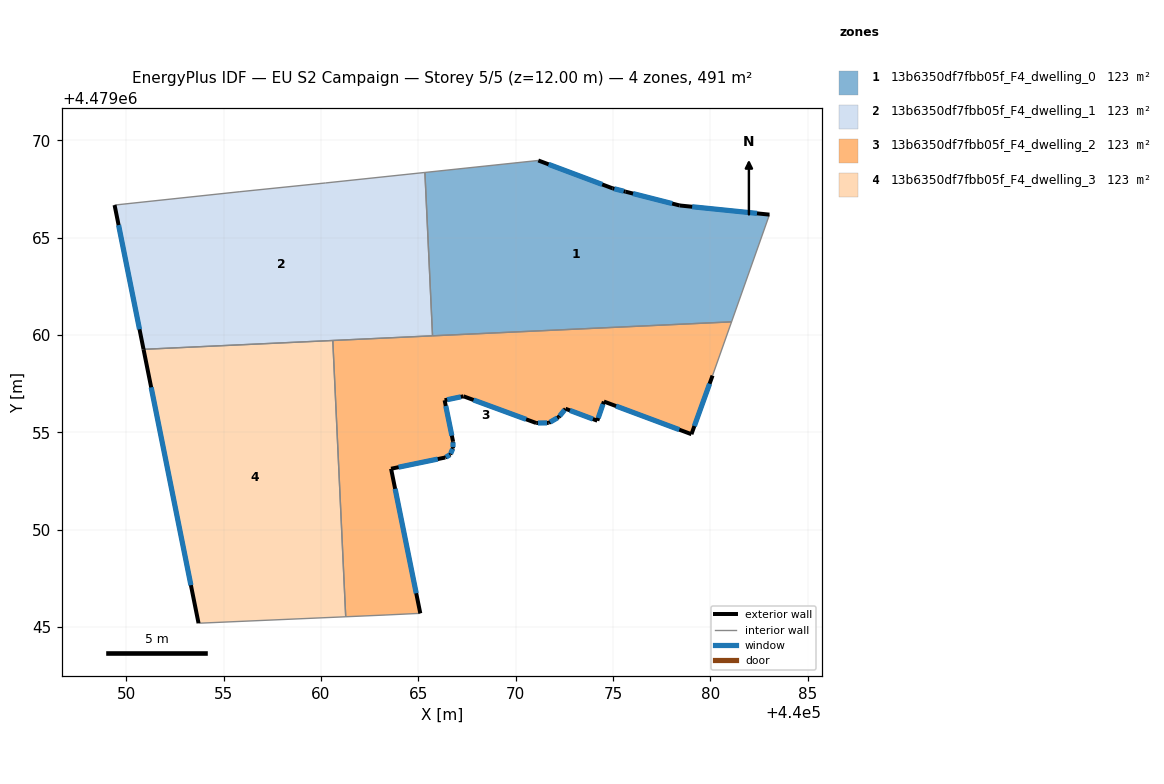
=== STOREY PLAN SPEC (per zone: floor XY polygon, exterior-wall plan segments, windows/doors) ===
zone 1: 13b6350df7fbb05f_F4_dwelling_0  (122.8 m²)
  floor: (440083.03, 4479066.18) (440081.09, 4479060.67) (440065.73, 4479059.95) (440065.34, 4479068.34) (440071.16, 4479068.96) (440074.97, 4479067.53) (440075.64, 4479067.36) (440078.42, 4479066.65)
  exterior wall: (440075.64, 4479067.36) – (440074.97, 4479067.53)  [0.7 m]
    window: (440075.55, 4479067.38) – (440075.07, 4479067.51)  [1.1 m²]
  exterior wall: (440078.42, 4479066.65) – (440075.64, 4479067.36)  [2.9 m]
    window: (440078.04, 4479066.75) – (440076.03, 4479067.26)  [4.5 m²]
  exterior wall: (440083.03, 4479066.18) – (440078.42, 4479066.65)  [4.6 m]
    window: (440082.39, 4479066.24) – (440079.06, 4479066.58)  [7.3 m²]
  exterior wall: (440074.97, 4479067.53) – (440071.16, 4479068.96)  [4.1 m]
    window: (440074.44, 4479067.73) – (440071.69, 4479068.76)  [6.4 m²]
  interior walls: 4
zone 2: 13b6350df7fbb05f_F4_dwelling_1  (122.8 m²)
  floor: (440065.34, 4479068.34) (440065.73, 4479059.95) (440050.88, 4479059.26) (440049.39, 4479066.67) (440055.79, 4479067.35) (440060.22, 4479067.80)
  exterior wall: (440049.39, 4479066.67) – (440050.88, 4479059.26)  [7.6 m]
    window: (440049.60, 4479065.64) – (440050.67, 4479060.29)  [11.8 m²]
  interior walls: 6
zone 3: 13b6350df7fbb05f_F4_dwelling_2  (122.8 m²)
  floor: (440081.09, 4479060.67) (440080.11, 4479057.91) (440079.03, 4479054.90) (440074.53, 4479056.58) (440074.19, 4479055.59) (440072.56, 4479056.21) (440072.21, 4479055.78) (440071.70, 4479055.48) (440071.05, 4479055.47) (440067.32, 4479056.85) (440066.35, 4479056.64) (440066.78, 4479054.53) (440066.78, 4479054.19) (440066.64, 4479053.85) (440066.38, 4479053.70) (440063.60, 4479053.12) (440065.10, 4479045.70) (440063.33, 4479045.61) (440061.27, 4479045.52) (440060.60, 4479059.71)
  exterior wall: (440063.60, 4479053.12) – (440066.38, 4479053.70)  [2.8 m]
    window: (440063.98, 4479053.20) – (440066.00, 4479053.62)  [4.5 m²]
  exterior wall: (440065.10, 4479045.70) – (440063.60, 4479053.12)  [7.6 m]
    window: (440064.89, 4479046.73) – (440063.81, 4479052.09)  [11.9 m²]
  exterior wall: (440079.03, 4479054.90) – (440080.11, 4479057.91)  [3.2 m]
    window: (440079.18, 4479055.32) – (440079.96, 4479057.49)  [5.0 m²]
  exterior wall: (440074.53, 4479056.58) – (440079.03, 4479054.90)  [4.8 m]
    window: (440075.15, 4479056.34) – (440078.40, 4479055.13)  [7.5 m²]
  exterior wall: (440074.19, 4479055.59) – (440074.53, 4479056.58)  [1.0 m]
    window: (440074.24, 4479055.73) – (440074.48, 4479056.44)  [1.6 m²]
  exterior wall: (440072.56, 4479056.21) – (440074.19, 4479055.59)  [1.7 m]
    window: (440072.79, 4479056.12) – (440073.96, 4479055.68)  [2.7 m²]
  exterior wall: (440072.21, 4479055.78) – (440072.56, 4479056.21)  [0.6 m]
    window: (440072.26, 4479055.83) – (440072.51, 4479056.15)  [0.9 m²]
  exterior wall: (440071.70, 4479055.48) – (440072.21, 4479055.78)  [0.6 m]
    window: (440071.77, 4479055.52) – (440072.14, 4479055.73)  [0.9 m²]
  exterior wall: (440071.05, 4479055.47) – (440071.70, 4479055.48)  [0.6 m]
    window: (440071.14, 4479055.47) – (440071.61, 4479055.48)  [1.0 m²]
  exterior wall: (440067.32, 4479056.85) – (440071.05, 4479055.47)  [4.0 m]
    window: (440067.83, 4479056.66) – (440070.53, 4479055.66)  [6.2 m²]
  exterior wall: (440066.35, 4479056.64) – (440067.32, 4479056.85)  [1.0 m]
    window: (440066.48, 4479056.67) – (440067.18, 4479056.82)  [1.6 m²]
  exterior wall: (440066.78, 4479054.53) – (440066.35, 4479056.64)  [2.2 m]
    window: (440066.72, 4479054.82) – (440066.41, 4479056.35)  [3.4 m²]
  exterior wall: (440066.78, 4479054.19) – (440066.78, 4479054.53)  [0.3 m]
    window: (440066.78, 4479054.23) – (440066.78, 4479054.48)  [0.5 m²]
  exterior wall: (440066.64, 4479053.85) – (440066.78, 4479054.19)  [0.4 m]
    window: (440066.66, 4479053.90) – (440066.76, 4479054.14)  [0.6 m²]
  exterior wall: (440066.38, 4479053.70) – (440066.64, 4479053.85)  [0.3 m]
    window: (440066.42, 4479053.72) – (440066.60, 4479053.83)  [0.5 m²]
  interior walls: 6
zone 4: 13b6350df7fbb05f_F4_dwelling_3  (122.8 m²)
  floor: (440060.60, 4479059.71) (440061.27, 4479045.52) (440053.71, 4479045.19) (440050.88, 4479059.26)
  exterior wall: (440050.88, 4479059.26) – (440053.71, 4479045.19)  [14.4 m]
    window: (440051.27, 4479057.31) – (440053.31, 4479047.14)  [22.5 m²]
  interior walls: 3

=== DERIVED (storey summary) ===
Building: EU S2 Campaign
Storey: 5 of 5  (floor level z = 12.00 m)
Storey gross floor area: 491.2 m²
Zones on this storey: 4
  - 13b6350df7fbb05f_F4_dwelling_0: floor 122.8 m²; exterior wall 12.3 m (36.8 m²); 4 window(s) 19.2 m²; WWR 52.2%
  - 13b6350df7fbb05f_F4_dwelling_1: floor 122.8 m²; exterior wall 7.6 m (22.7 m²); 1 window(s) 11.8 m²; WWR 52.2%
  - 13b6350df7fbb05f_F4_dwelling_2: floor 122.8 m²; exterior wall 31.1 m (93.4 m²); 15 window(s) 48.7 m²; WWR 52.2%
  - 13b6350df7fbb05f_F4_dwelling_3: floor 122.8 m²; exterior wall 14.4 m (43.1 m²); 1 window(s) 22.5 m²; WWR 52.2%
Zone adjacency (shared interzone walls):
  - 13b6350df7fbb05f_F4_dwelling_0 ↔ 13b6350df7fbb05f_F4_dwelling_1
  - 13b6350df7fbb05f_F4_dwelling_0 ↔ 13b6350df7fbb05f_F4_dwelling_2
  - 13b6350df7fbb05f_F4_dwelling_1 ↔ 13b6350df7fbb05f_F4_dwelling_2
  - 13b6350df7fbb05f_F4_dwelling_1 ↔ 13b6350df7fbb05f_F4_dwelling_3
  - 13b6350df7fbb05f_F4_dwelling_2 ↔ 13b6350df7fbb05f_F4_dwelling_3